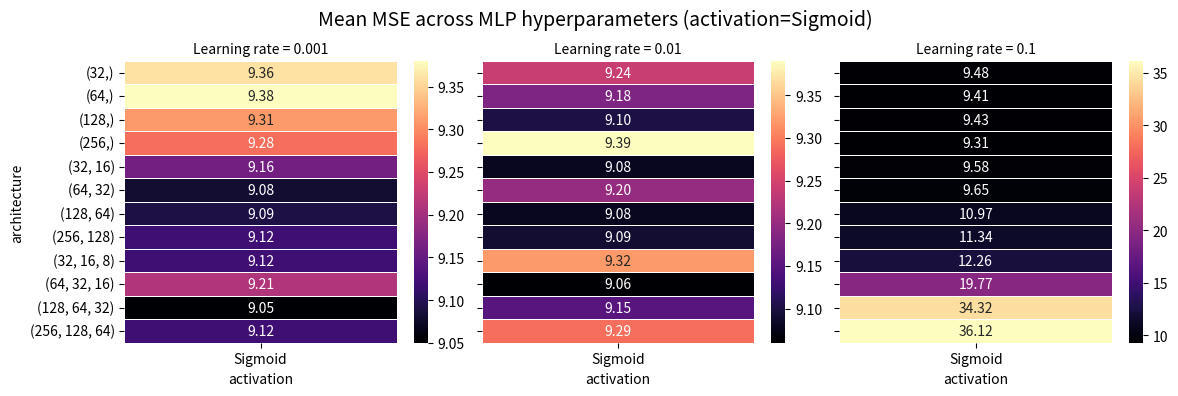

This chart was generated by the following Python code: (Note: this script raises an exception after producing the figure.)
import pandas as pd
import matplotlib.pyplot as plt
import seaborn as sns
import os
from matplotlib.ticker import FuncFormatter

# Convert MLP data (activation=ReLU only for now) into a list of tuples
mlp_data_relu = [
    ("ReLU", 0.1, "32", 9.47), ("ReLU", 0.1, "64", 9.71), ("ReLU", 0.1, "128", 9.37), ("ReLU", 0.1, "256", 9.18),
    ("ReLU", 0.1, "32-16", 9.69), ("ReLU", 0.1, "64-32", 9.37), ("ReLU", 0.1, "128-64", 11.74), ("ReLU", 0.1, "256-128", 18.11),
    ("ReLU", 0.1, "32-16-8", 9.74), ("ReLU", 0.1, "64-32-16", 9.51), ("ReLU", 0.1, "128-64-32", 10.55), ("ReLU", 0.1, "256-128-64", 9.93),

    ("ReLU", 0.01, "32", 9.06), ("ReLU", 0.01, "64", 9.20), ("ReLU", 0.01, "128", 9.26), ("ReLU", 0.01, "256", 9.26),
    ("ReLU", 0.01, "32-16", 9.19), ("ReLU", 0.01, "64-32", 9.18), ("ReLU", 0.01, "128-64", 9.12), ("ReLU", 0.01, "256-128", 9.34),
    ("ReLU", 0.01, "32-16-8", 9.19), ("ReLU", 0.01, "64-32-16", 9.29), ("ReLU", 0.01, "128-64-32", 9.23), ("ReLU", 0.01, "256-128-64", 9.15),

    ("ReLU", 0.001, "32", 9.29), ("ReLU", 0.001, "64", 9.29), ("ReLU", 0.001, "128", 9.18), ("ReLU", 0.001, "256", 9.20),
    ("ReLU", 0.001, "32-16", 9.18), ("ReLU", 0.001, "64-32", 9.09), ("ReLU", 0.001, "128-64", 9.08), ("ReLU", 0.001, "256-128", 9.14),
    ("ReLU", 0.001, "32-16-8", 9.21), ("ReLU", 0.001, "64-32-16", 9.28), ("ReLU", 0.001, "128-64-32", 9.20), ("ReLU", 0.001, "256-128-64", 9.08)
]

mlp_data_tanh = [
    ("Tanh", 0.1, "32", 9.59), ("Tanh", 0.1, "64", 9.59), ("Tanh", 0.1, "128", 9.41), ("Tanh", 0.1, "256", 9.37),
    ("Tanh", 0.1, "32-16", 10.31), ("Tanh", 0.1, "64-32", 10.46), ("Tanh", 0.1, "128-64", 11.00), ("Tanh", 0.1, "256-128", 12.21),
    ("Tanh", 0.1, "32-16-8", 12.51), ("Tanh", 0.1, "64-32-16", 12.79), ("Tanh", 0.1, "128-64-32", 13.77), ("Tanh", 0.1, "256-128-64", 14.38),

    ("Tanh", 0.01, "32", 9.39), ("Tanh", 0.01, "64", 9.08), ("Tanh", 0.01, "128", 9.36), ("Tanh", 0.01, "256", 9.27),
    ("Tanh", 0.01, "32-16", 9.04), ("Tanh", 0.01, "64-32", 9.31), ("Tanh", 0.01, "128-64", 9.32), ("Tanh", 0.01, "256-128", 9.15),
    ("Tanh", 0.01, "32-16-8", 9.36), ("Tanh", 0.01, "64-32-16", 9.41), ("Tanh", 0.01, "128-64-32", 9.32), ("Tanh", 0.01, "256-128-64", 9.57),

    ("Tanh", 0.001, "32", 9.24), ("Tanh", 0.001, "64", 9.34), ("Tanh", 0.001, "128", 9.36), ("Tanh", 0.001, "256", 9.47),
    ("Tanh", 0.001, "32-16", 9.00), ("Tanh", 0.001, "64-32", 9.15), ("Tanh", 0.001, "128-64", 9.02), ("Tanh", 0.001, "256-128", 9.01),
    ("Tanh", 0.001, "32-16-8", 9.05), ("Tanh", 0.001, "64-32-16", 9.28), ("Tanh", 0.001, "128-64-32", 9.09), ("Tanh", 0.001, "256-128-64", 9.05)
]

mlp_data_sigmoid = [
    ("Sigmoid", 0.1, "32", 9.48), ("Sigmoid", 0.1, "64", 9.41), ("Sigmoid", 0.1, "128", 9.43), ("Sigmoid", 0.1, "256", 9.31),
    ("Sigmoid", 0.1, "32-16", 9.58), ("Sigmoid", 0.1, "64-32", 9.65), ("Sigmoid", 0.1, "128-64", 10.97), ("Sigmoid", 0.1, "256-128", 11.34),
    ("Sigmoid", 0.1, "32-16-8", 12.26), ("Sigmoid", 0.1, "64-32-16", 19.77), ("Sigmoid", 0.1, "128-64-32", 34.32), ("Sigmoid", 0.1, "256-128-64", 36.12),

    ("Sigmoid", 0.01, "32", 9.24), ("Sigmoid", 0.01, "64", 9.18), ("Sigmoid", 0.01, "128", 9.10), ("Sigmoid", 0.01, "256", 9.39),
    ("Sigmoid", 0.01, "32-16", 9.08), ("Sigmoid", 0.01, "64-32", 9.20), ("Sigmoid", 0.01, "128-64", 9.08), ("Sigmoid", 0.01, "256-128", 9.09),
    ("Sigmoid", 0.01, "32-16-8", 9.32), ("Sigmoid", 0.01, "64-32-16", 9.06), ("Sigmoid", 0.01, "128-64-32", 9.15), ("Sigmoid", 0.01, "256-128-64", 9.29),

    ("Sigmoid", 0.001, "32", 9.36), ("Sigmoid", 0.001, "64", 9.38), ("Sigmoid", 0.001, "128", 9.31), ("Sigmoid", 0.001, "256", 9.28),
    ("Sigmoid", 0.001, "32-16", 9.16), ("Sigmoid", 0.001, "64-32", 9.08), ("Sigmoid", 0.001, "128-64", 9.09), ("Sigmoid", 0.001, "256-128", 9.12),
    ("Sigmoid", 0.001, "32-16-8", 9.12), ("Sigmoid", 0.001, "64-32-16", 9.21), ("Sigmoid", 0.001, "128-64-32", 9.05), ("Sigmoid", 0.001, "256-128-64", 9.12)
]

# Create a dataframe
df_mlp = pd.DataFrame(mlp_data_sigmoid, columns=["activation", "lr", "layers", "Mean MSE"])

activation_name = "Sigmoid"

def plot_heatmap_with_tuple_labels(data, color):
    data = data.copy()
    # Convert layer string to tuple-style label and sort key
    data["tuple_label"] = data["layers"].apply(lambda x: f"{tuple(map(int, x.split('-')))}")
    data["sort_key"] = data["layers"].apply(lambda x: (len(x.split("-")), list(map(int, x.split("-")))))
    data = data.sort_values("sort_key")
    # Set tuple_label as categorical for correct order on y-axis
    data["tuple_label"] = pd.Categorical(data["tuple_label"], categories=data["tuple_label"].unique(), ordered=True)
    # Plot using tuple-style labels
    pivot = data.pivot(index="tuple_label", columns="activation", values="Mean MSE")
    sns.heatmap(pivot, annot=True, fmt=".2f", cmap="magma", cbar=True, linewidths=0.5)

# Replot with formatted architecture labels
g = sns.FacetGrid(df_mlp, col="lr", col_wrap=3, height=4, sharex=False, sharey=True)
g.map_dataframe(plot_heatmap_with_tuple_labels)
g.set_titles(col_template="Learning rate = {col_name}")
g.set_axis_labels("activation", "architecture")


plt.subplots_adjust(top=0.85)
g.fig.suptitle(f"Mean MSE across MLP hyperparameters (activation={activation_name})", fontsize=14)

# Save
plt.savefig("/Users/hippolytehilgers/Downloads/mlp_sigmoid_gridsearch_heatmap.pdf", format="pdf")
